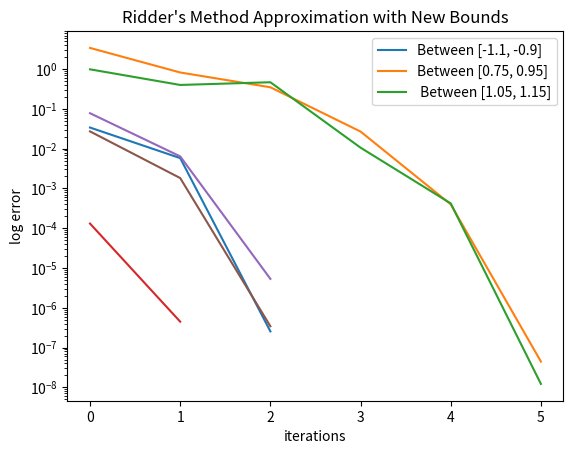

Recreate this plot in Python.
"""
Ridder's Method Code

[redacted]
"""

import math
import matplotlib.pyplot as plt
from numpy import sign

# Approximate Earth-Moon system scaled values for CR3BP model
U_1 = 0.98785
U_2 = 1 - U_1


def f(x):
    return x - U_1 * (x + U_2) / (abs(x + U_2)) ** 3 - U_2 * (x - U_1) / (abs(x - U_1)) ** 3

def g(x):
    return x * math.exp(x) - 10

def h(x, a):
    return f(x)*math.exp(a*x)

def method(array, tolerance):
    lagrange = [[], [], []]

    for i in range(3):
        error = 1000
        x_0 = array[i][0]
        x_1 = array[i][1]
        x_2 = 0
        x_3 = 0
        t = 0
        print("Bound {}:".format(i+1))
        while(error > tolerance and t < 50):
            x_2 = (x_0 + x_1)/2

            fx_0 = f(x_0)
            fx_1 = f(x_1)
            fx_2 = f(x_2)
            d = (math.sqrt(fx_2**2 - fx_0*fx_1))
            if d == 0:
                return None
            dx = (x_2 - x_0)*fx_2/d
            if (x_0 - x_1) < 0.0: dx = -dx 
            x_3 = x_2 + dx
            fx_3 = f(x_3)
            
            if sign(fx_2) == sign(fx_3):
                if sign(fx_0) != sign(fx_3):
                    x_1 = x_3
                else:
                    x_0 = x_3
            else:
                x_0 = x_2
                x_1 = x_3

            error = abs(f(x_3))
            print("Iteration {}: error = {} at x_3 = {}".format(t+1, error, x_3))
            t += 1
            lagrange[i].append(error)
            
        print("val of root: ", x_3)
    return lagrange

def method_2(array, tolerance):
    error = 1000
    x_0 = array[0]
    x_1 = array[1]
    x_2 = 0
    x_3 = 0
    t = 0
    while(error > tolerance and t < 10):
        x_2 = (x_0 + x_1)/2

        fx_0 = g(x_0)
        fx_1 = g(x_1)
        fx_2 = g(x_2)
        d = (math.sqrt(fx_2**2 - fx_0*fx_1))
        if d == 0:
            return None
        dx = (x_2 - x_0)*fx_2/d
        if (fx_0 - fx_1) < 0.0: dx = -dx 
        x_3 = x_2 + dx
        fx_3 = g(x_3)

        # print("y vals of the set: {} {} {} {}".format(fx_0, fx_1, fx_2, fx_3))
        
        if sign(fx_2) == sign(fx_3):
            if sign(fx_0) != sign(fx_3):
                print("1")
                x_1 = x_3
            else:
                print("2")
                x_0 = x_3
        else:
            print("3")
            x_0 = x_2
            x_1 = x_3

        error = abs(g(x_3))
        print("Iteration {}: error = {} at x_3 = {}".format(t, error, x_3))
        
        t += 1
    print("val of root: ", x_3)

def main():
    tolerance = 1E-5

    bounds_1 = [[-2*U_1, -U_2 - tolerance], [-U_2 + tolerance, U_1 - tolerance], [U_1 + tolerance, 2*U_1]]
    bounds_2 = [[-1.1, -0.9], [0.75, 0.95], [1.05, 1.15]]
    print("original, guessed bounds: ")
    original_result = method(bounds_1, tolerance)
    print("approximated bounds: ")
    bounded_result = method(bounds_2, tolerance)
    
    plt.plot(original_result[0])
    plt.plot(original_result[1])
    plt.plot(original_result[2])
    
    plt.xlabel('iterations')
    plt.ylabel('log error')
    plt.yscale('log')

    plt.legend(["Between [-1.975, -0.01251]", "Between [0.01251, 0.98749]", " Between [0.98751, 1.975]"])
    
    plt.title('Ridder\'s Method Approximation with Original Bounds')
    
    plt.show()

    plt.plot(bounded_result[0])
    plt.plot(bounded_result[1])
    plt.plot(bounded_result[2])
    
    plt.xlabel('iterations')
    plt.ylabel('log error')
    plt.yscale('log')  
    
    plt.legend(["Between [-1.1, -0.9]", "Between [0.75, 0.95]", " Between [1.05, 1.15]"])

    plt.title('Ridder\'s Method Approximation with New Bounds')
    
    plt.show()


    

main()
